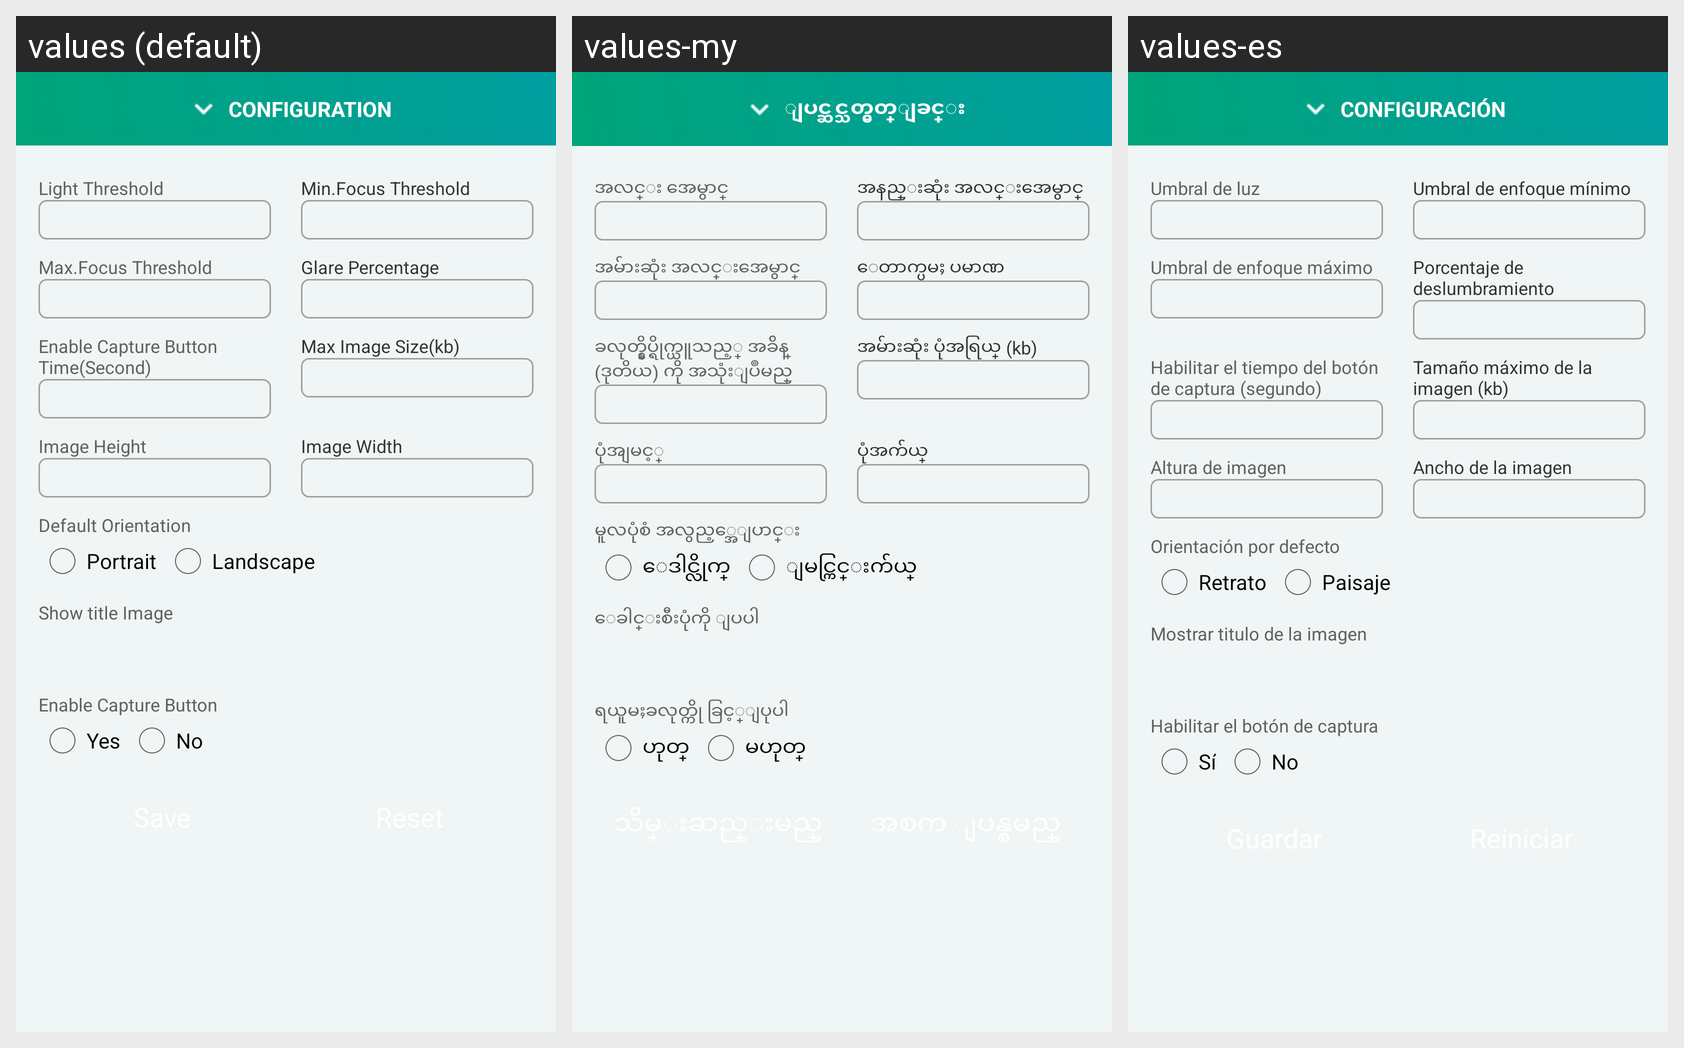

Translations of the strings shown on this Android screen, per locale in the grid:
Android screen res/layout/content_bottom_sheet_snippet_capture.xml rendered under 3 locales, left to right: values (default), values-my, values-es. Device: Nexus 5 (rendered at 1080×1920; each locale shown at half size, 540×960, under a caption strip naming it); theme AppTheme.
Strings drawn on this screen, with the default value and each locale's value (text and hints the layout hard-codes, and strings that could not be matched under every locale, appear in the picture but are not listed):

configuration
  values: CONFIGURATION
  values-my: ျပင္ဆင္သတ္မွတ္ျခင္း
  values-es: CONFIGURACIÓN

light_threshold
  values: Light Threshold
  values-my: အလင္း အေမွာင္
  values-es: Umbral de luz

min_focus_threshold
  values: Min.Focus Threshold
  values-my: အနည္းဆုံး အလင္းအေမွာင္
  values-es: Umbral de enfoque mínimo

max_focus_threshold
  values: Max.Focus Threshold
  values-my: အမ်ားဆုံး အလင္းအေမွာင္
  values-es: Umbral de enfoque máximo

glare_percentage
  values: Glare Percentage
  values-my: ေတာက္ပမႈ ပမာဏ
  values-es: Porcentaje de deslumbramiento

enable_capture_button_time
  values: Enable Capture Button Time(Second)
  values-my: ခလုတ္နွိပ္ရိုက္ယူသည့္ အခ်ိန္ (ဒုတိယ) ကို အသုံးျပဳမည္
  values-es: Habilitar el tiempo del botón de captura (segundo)

max_image_size
  values: Max Image Size(kb)
  values-my: အမ်ားဆုံး ပုံအရြယ္ (kb)
  values-es: Tamaño máximo de la imagen (kb)

image_height
  values: Image Height
  values-my: ပုံအျမင့္
  values-es: Altura de imagen

image_width
  values: Image Width
  values-my: ပုံအက်ယ္
  values-es: Ancho de la imagen

no
  values: No
  values-my: မဟုတ္
  values-es: No

yes
  values: Yes
  values-my: ဟုတ္
  values-es: Sí

default_orientation
  values: Default Orientation
  values-my: မူလပုံစံ အလွည့္အေျပာင္း
  values-es: Orientación por defecto

portrait
  values: Portrait
  values-my: ေဒါင္လိုက္
  values-es: Retrato

landscape
  values: Landscape
  values-my: ျမင္ကြင္းက်ယ္
  values-es: Paisaje

show_title_image
  values: Show title Image
  values-my: ေခါင္းစီးပုံကို ျပပါ
  values-es: Mostrar titulo de la imagen

enable_capture_button
  values: Enable Capture Button
  values-my: ရယူမႈခလုတ္ကို ခြင့္ျပုပါ
  values-es: Habilitar el botón de captura
